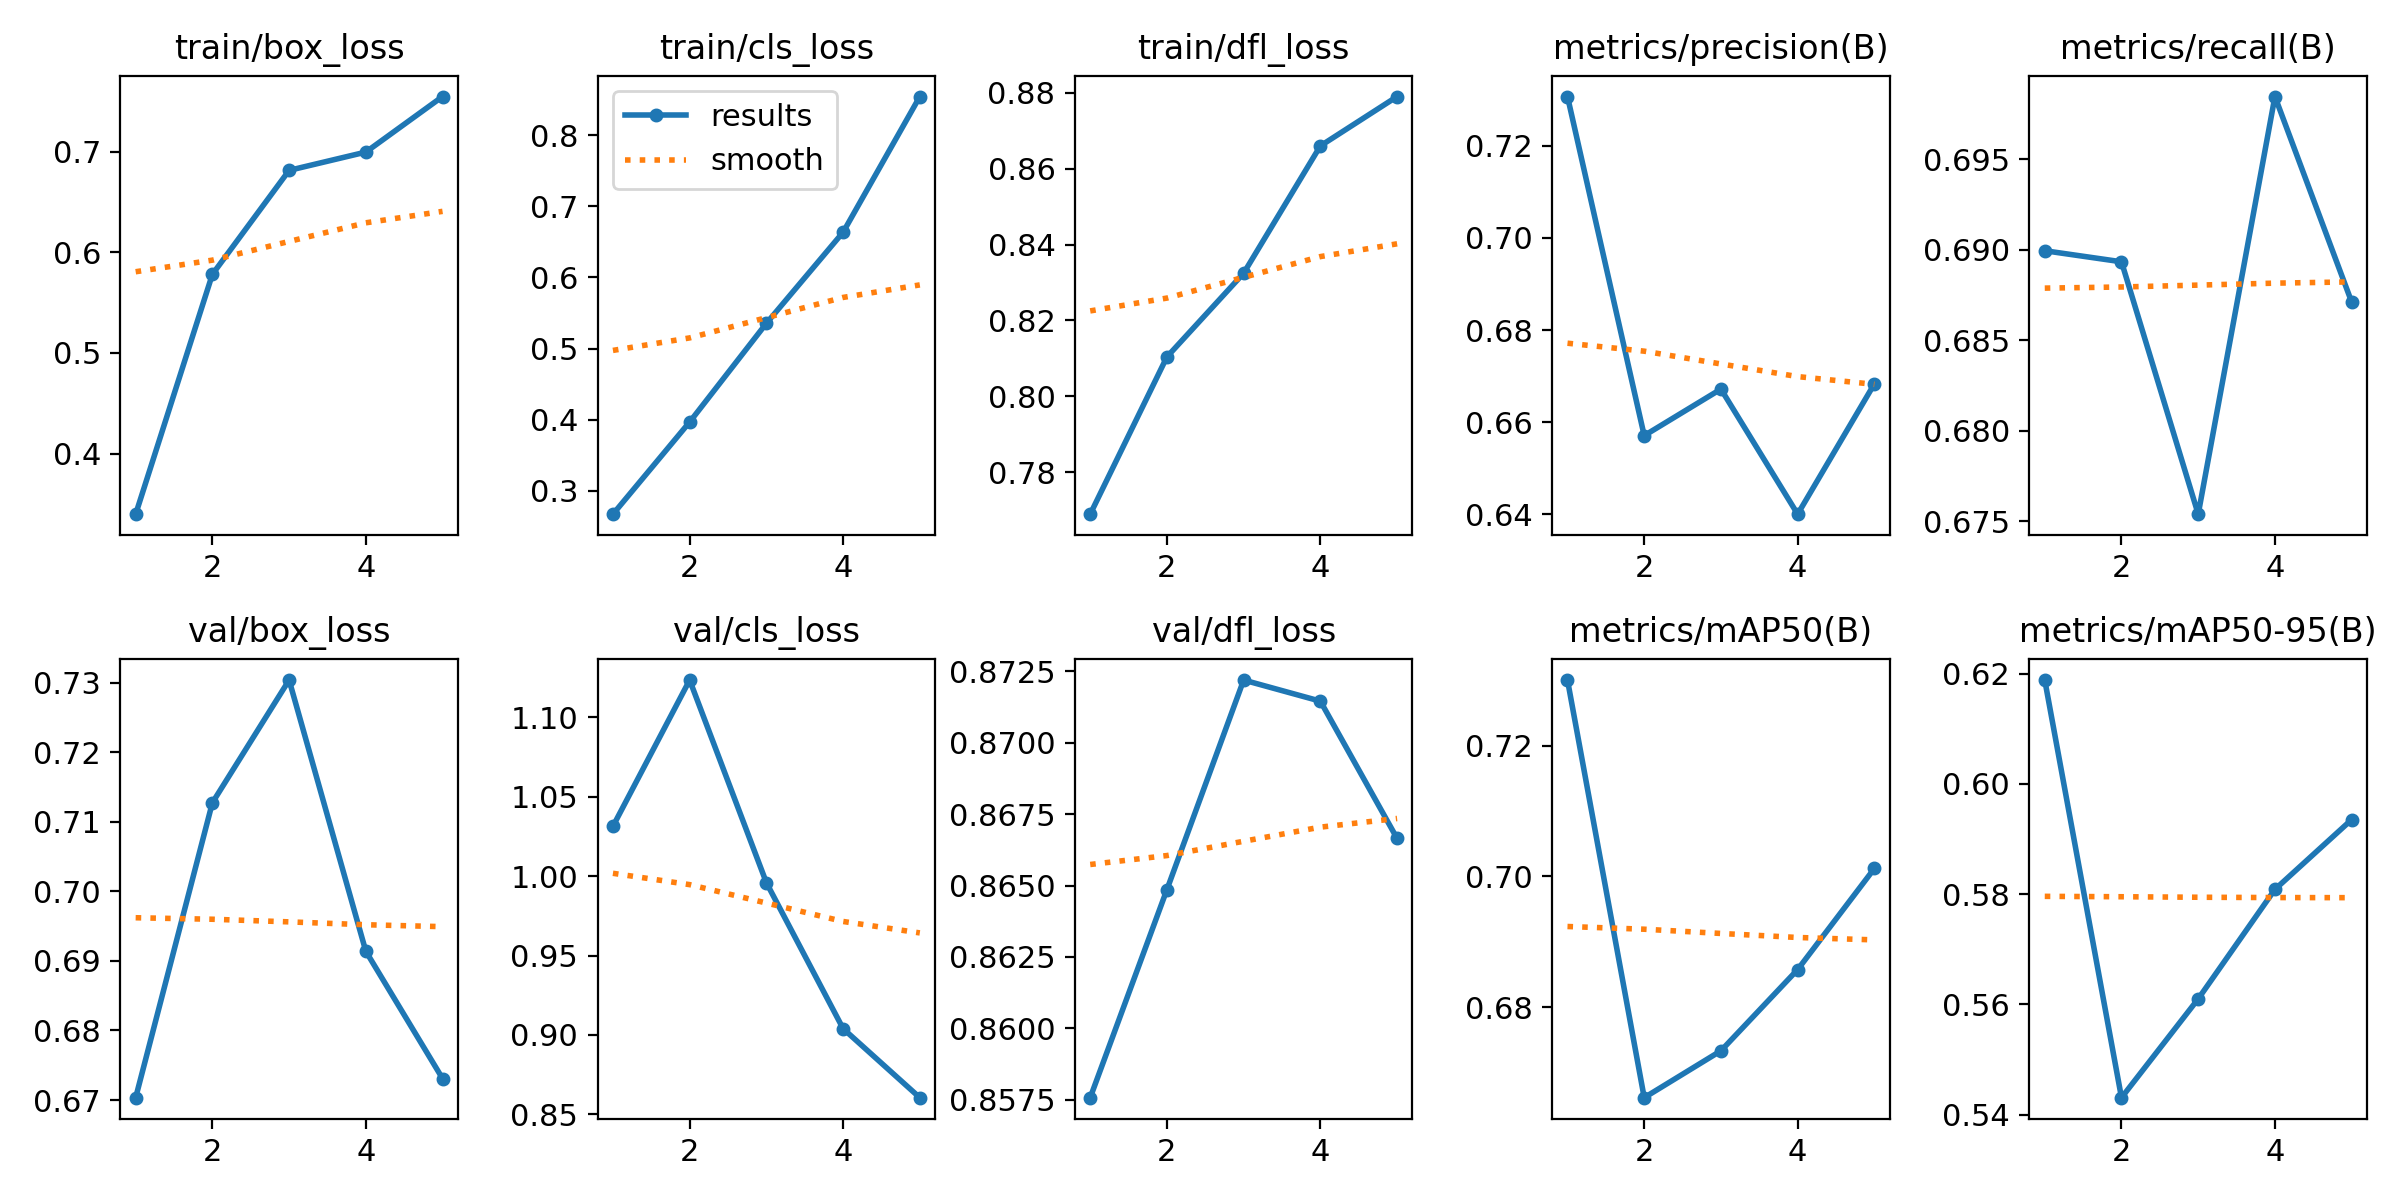

Values plotted in this chart, from the file beside it:
epoch, time, train/box_loss, train/cls_loss, train/dfl_loss, metrics/precision(B), metrics/recall(B), metrics/mAP50(B), metrics/mAP50-95(B), val/box_loss, val/cls_loss, val/dfl_loss, lr/pg0, lr/pg1, lr/pg2
1, -54.79, 0.3397, 0.2674, 0.769, 0.7307, 0.6899, 0.73, 0.6188, 0.6703, 1.031, 0.8576, 0.0005536, 0.0005536, 0.0005536
2, -20.66, 0.5783, 0.3969, 0.8104, 0.6571, 0.6893, 0.6662, 0.5431, 0.7127, 1.124, 0.8649, 0.0008897, 0.0008897, 0.0008897
3, 13.15, 0.6816, 0.5355, 0.8325, 0.6672, 0.6754, 0.6733, 0.561, 0.7304, 0.9959, 0.8722, 0.001006, 0.001006, 0.001006
4, 48.67, 0.6998, 0.6634, 0.866, 0.6401, 0.6985, 0.6858, 0.5808, 0.6914, 0.904, 0.8715, 0.0006768, 0.0006768, 0.0006768
5, 83.01, 0.7551, 0.8541, 0.879, 0.6683, 0.6871, 0.7012, 0.5935, 0.6731, 0.8605, 0.8667, 0.0003467, 0.0003467, 0.0003467
